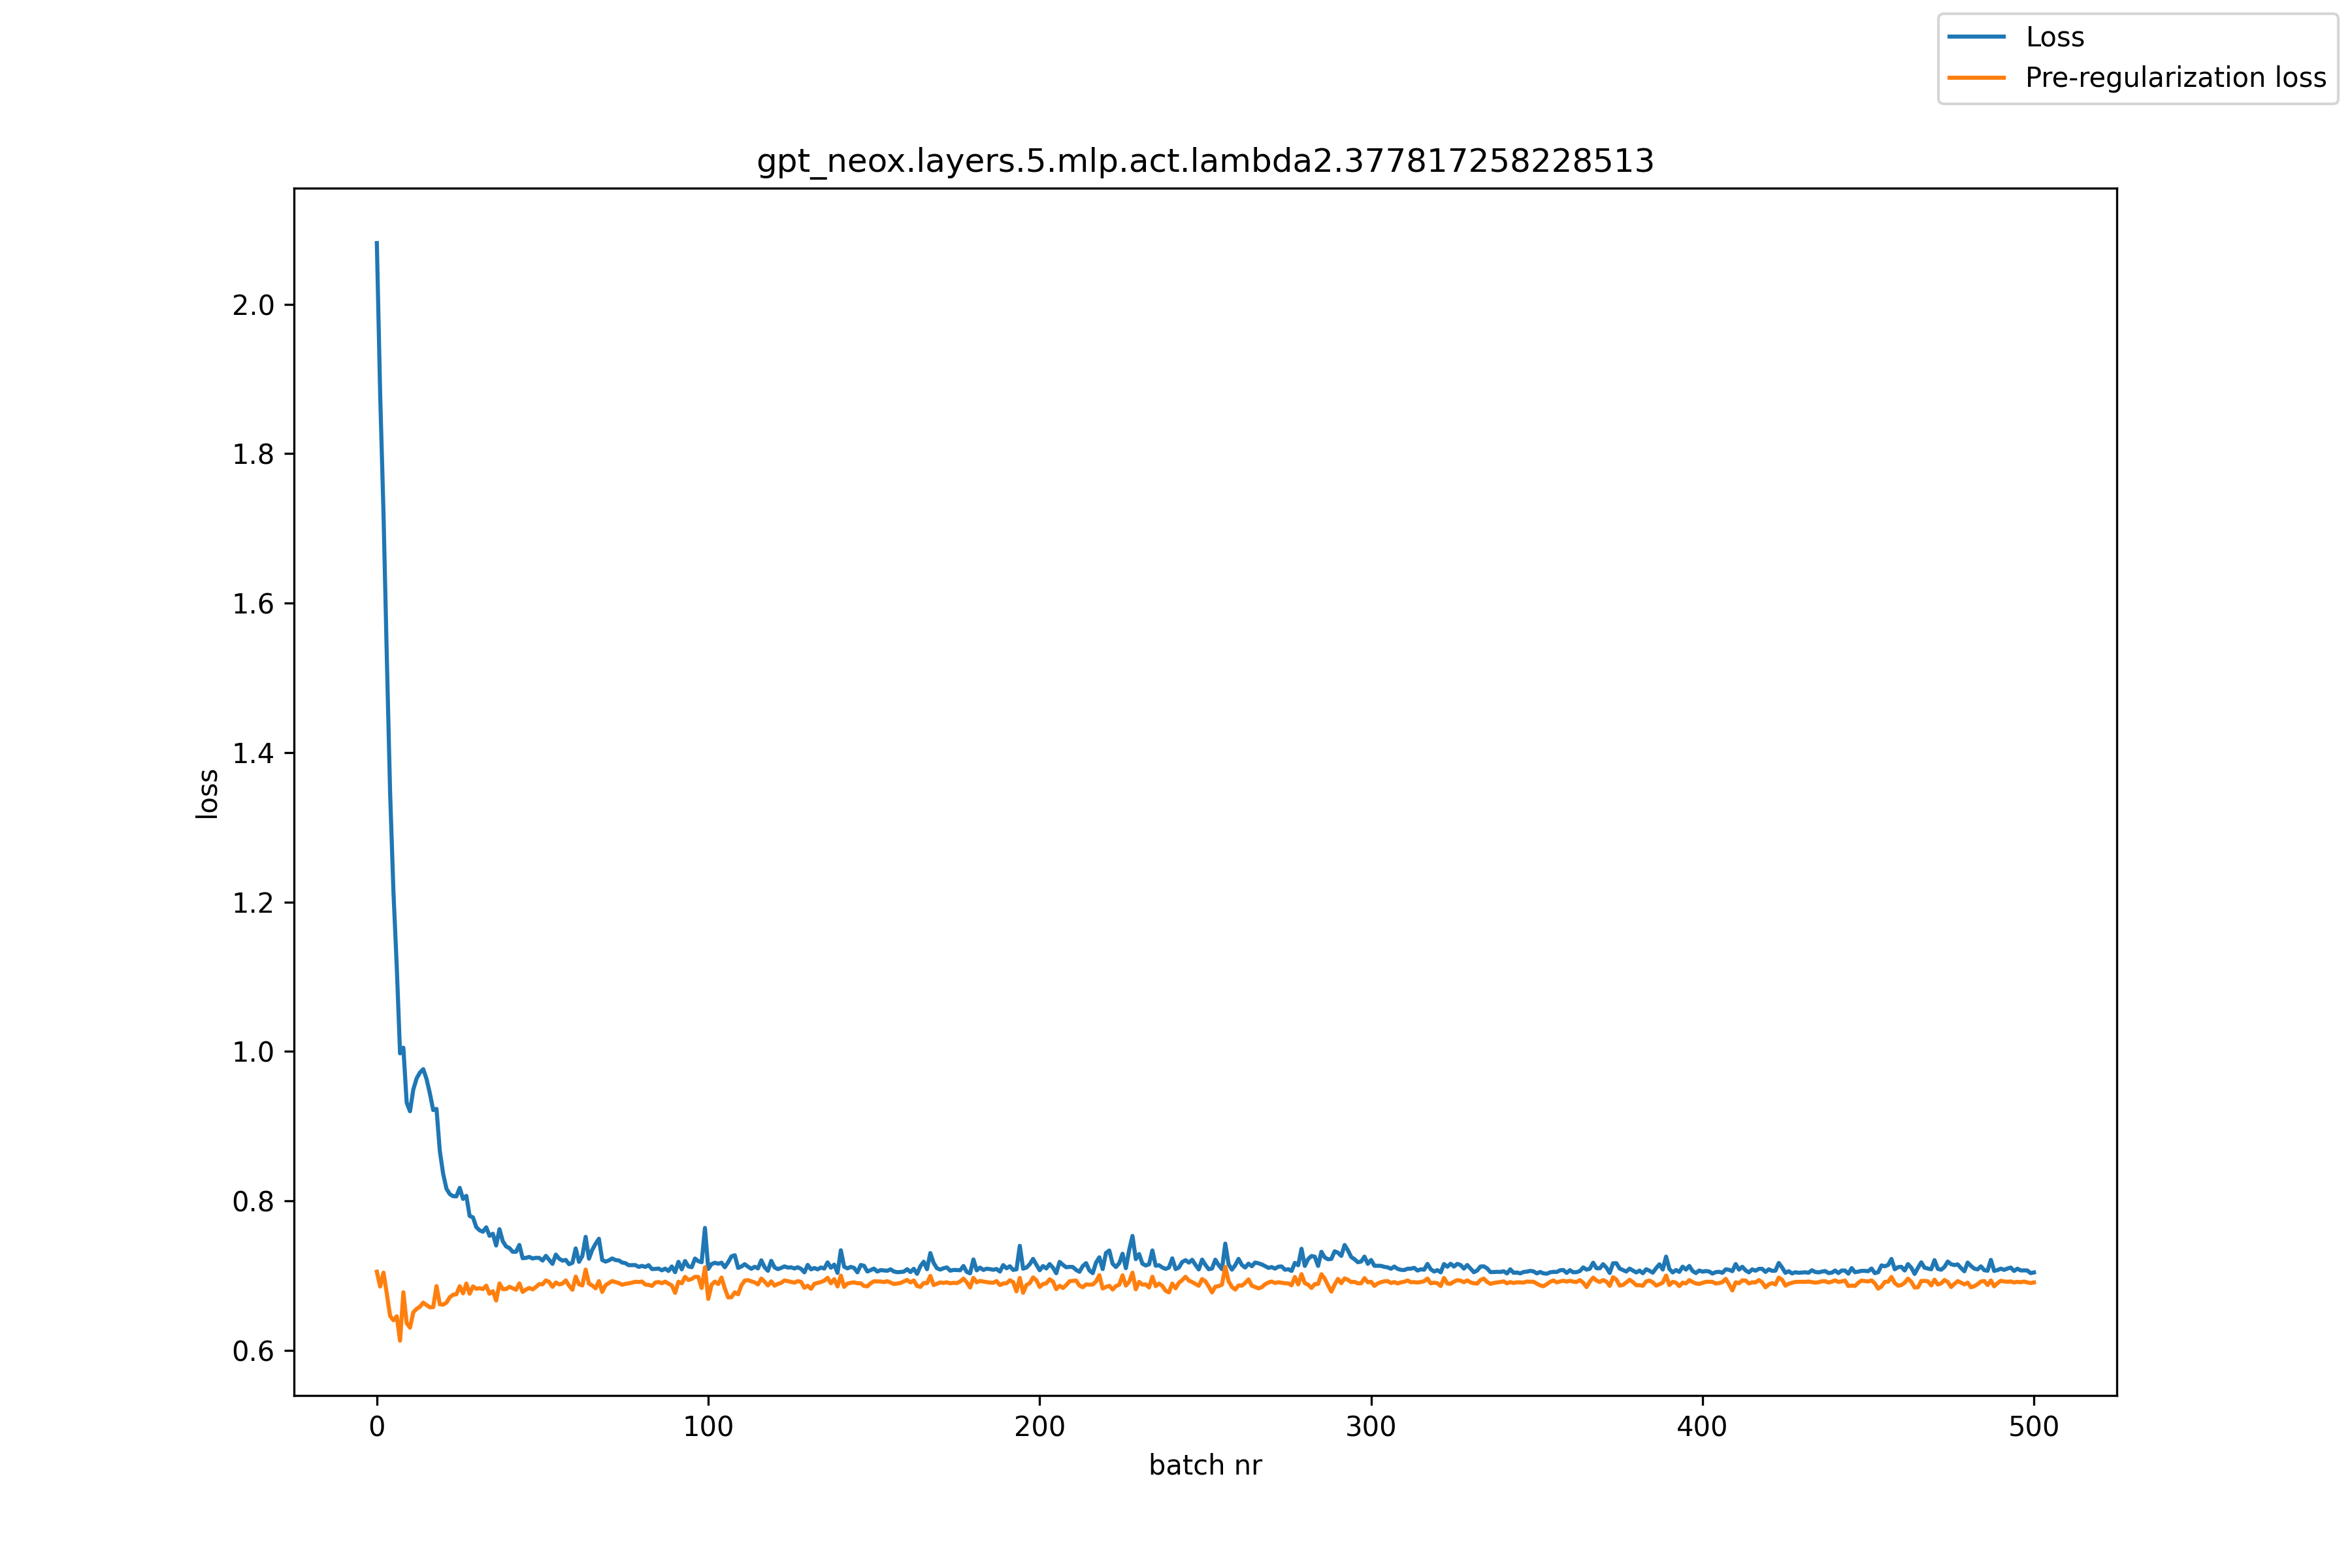

Values plotted in this chart, from the file beside it:
, loss, pre_reg_loss
0, 2.082, 0.7052
1, 1.879, 0.6854
2, 1.721, 0.704
3, 1.529, 0.676
4, 1.346, 0.6459
5, 1.214, 0.6403
6, 1.114, 0.6455
7, 0.9974, 0.6129
8, 1.005, 0.6777
9, 0.9314, 0.6365
10, 0.92, 0.6304
11, 0.9491, 0.6509
12, 0.9638, 0.6554
13, 0.9718, 0.6584
14, 0.9762, 0.6638
15, 0.963, 0.6606
16, 0.9438, 0.6576
17, 0.9215, 0.6578
18, 0.9231, 0.6859
19, 0.8667, 0.6615
20, 0.8364, 0.6611
21, 0.8163, 0.6638
22, 0.8091, 0.6709
23, 0.8063, 0.6744
24, 0.8061, 0.675
25, 0.8174, 0.6857
26, 0.8026, 0.6762
27, 0.8067, 0.6893
28, 0.7798, 0.6757
29, 0.778, 0.6855
30, 0.7648, 0.6824
31, 0.7606, 0.6831
32, 0.7588, 0.682
33, 0.7646, 0.6866
34, 0.7532, 0.6757
35, 0.756, 0.6791
36, 0.7403, 0.6667
37, 0.7621, 0.6895
38, 0.746, 0.6819
39, 0.739, 0.6819
40, 0.7368, 0.6851
41, 0.7318, 0.683
42, 0.7319, 0.681
43, 0.741, 0.6896
44, 0.7232, 0.6782
45, 0.7237, 0.6814
46, 0.725, 0.6834
47, 0.7229, 0.6816
48, 0.7238, 0.6847
49, 0.7237, 0.6887
50, 0.7201, 0.6883
51, 0.7264, 0.6935
52, 0.7211, 0.6915
53, 0.7157, 0.6849
54, 0.7281, 0.6908
55, 0.7227, 0.6882
56, 0.72, 0.6893
57, 0.7209, 0.6936
58, 0.7152, 0.6865
59, 0.7171, 0.681
... 441 more rows
